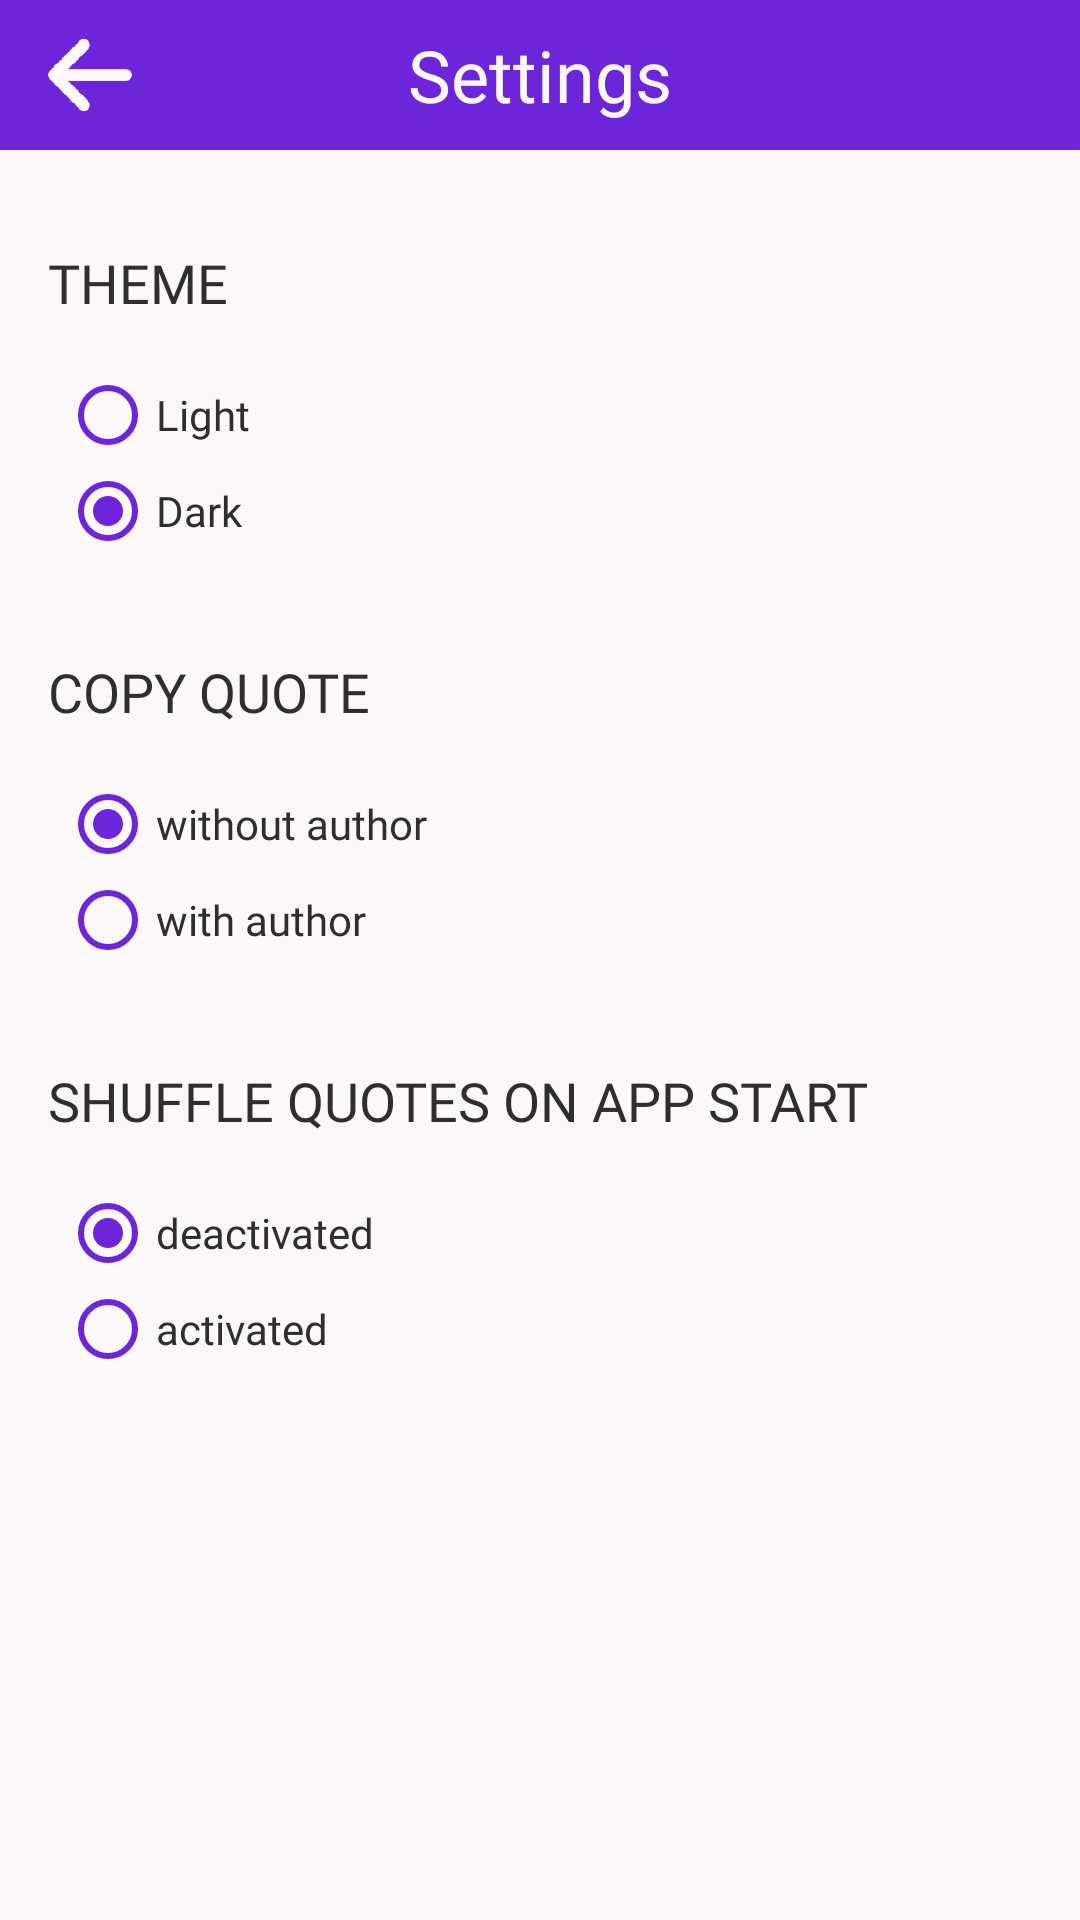

Layout XML and referenced resources for this Android screen:
<!-- AndroidManifest.xml: application theme AppTheme -->
<!-- res/layout/activity_settings.xml -->
<?xml version="1.0" encoding="utf-8"?>
<androidx.constraintlayout.widget.ConstraintLayout xmlns:android="http://schemas.android.com/apk/res/android"
    xmlns:app="http://schemas.android.com/apk/res-auto"
    xmlns:tools="http://schemas.android.com/tools"
    android:layout_width="match_parent"
    android:layout_height="match_parent"
    tools:context=".ui.SettingsActivity">

    <androidx.constraintlayout.widget.ConstraintLayout
        android:id="@+id/headerLayout"
        android:layout_width="0dp"
        android:layout_height="50dp"
        android:background="@color/mainPurple"
        app:layout_constraintEnd_toEndOf="parent"
        app:layout_constraintHorizontal_bias="0.0"
        app:layout_constraintStart_toStartOf="parent"
        app:layout_constraintTop_toTopOf="parent">

        <ImageButton
            android:id="@+id/upButtonSettings"
            android:layout_width="44dp"
            android:layout_height="44dp"
            android:layout_marginStart="8dp"
            android:background="@color/mainPurple"
            android:contentDescription="@string/up_button_content_description"
            android:onClick="onUpButtonClickSettings"
            android:scaleType="fitXY"
            app:layout_constraintBottom_toBottomOf="parent"
            app:layout_constraintStart_toStartOf="parent"
            app:layout_constraintTop_toTopOf="parent"
            app:srcCompat="@drawable/x53_arrow_snow" />

        <TextView
            android:id="@+id/SettingsActivityTitleTextView"
            android:layout_width="wrap_content"
            android:layout_height="40dp"
            android:layout_marginTop="16dp"
            android:layout_marginBottom="16dp"
            android:fontFamily="@font/montserrat"
            android:gravity="center"
            android:text="@string/settings"
            android:textColor="@color/fixedWhite"
            android:textSize="24sp"
            app:layout_constraintBottom_toBottomOf="parent"
            app:layout_constraintEnd_toEndOf="parent"
            app:layout_constraintHorizontal_bias="0.5"
            app:layout_constraintStart_toStartOf="parent"
            app:layout_constraintTop_toTopOf="parent" />
    </androidx.constraintlayout.widget.ConstraintLayout>

    <androidx.constraintlayout.widget.ConstraintLayout
        android:id="@+id/bodyLayout"
        android:layout_width="0dp"
        android:layout_height="0dp"
        app:layout_constraintBottom_toBottomOf="parent"
        app:layout_constraintEnd_toEndOf="parent"
        app:layout_constraintStart_toStartOf="parent"
        app:layout_constraintTop_toBottomOf="@+id/headerLayout"
        android:background="@color/backgroundColor">

        <TextView
            android:id="@+id/themeSettingsTextView"
            android:layout_width="wrap_content"
            android:layout_height="wrap_content"
            android:layout_marginStart="16dp"
            android:layout_marginTop="32dp"
            android:fontFamily="@font/montserrat"
            android:text="@string/theme_settings_text"
            android:textAllCaps="true"
            android:textColor="@color/foregroundColor"
            android:textSize="18sp"
            app:layout_constraintStart_toStartOf="parent"
            app:layout_constraintTop_toTopOf="parent" />

        <RadioGroup
            android:id="@+id/themeRadioGroup"
            android:layout_width="wrap_content"
            android:layout_height="wrap_content"
            android:layout_marginStart="20dp"
            android:layout_marginTop="16dp"
            app:layout_constraintStart_toStartOf="parent"
            app:layout_constraintTop_toBottomOf="@id/themeSettingsTextView">

            <RadioButton
                android:id="@+id/lightThemeRadioButton"
                android:layout_width="wrap_content"
                android:layout_height="wrap_content"
                android:buttonTint="@color/mainPurple"
                android:fontFamily="@font/montserrat"
                android:text="@string/theme_light_radio_button_text"
                android:textColor="@color/foregroundColor"
                android:textSize="14sp" />

            <RadioButton
                android:id="@+id/darkThemeRadioButton"
                android:layout_width="wrap_content"
                android:layout_height="wrap_content"
                android:buttonTint="@color/mainPurple"
                android:checked="true"
                android:fontFamily="@font/montserrat"
                android:text="@string/theme_dark_radio_button_text"
                android:textColor="@color/foregroundColor" />
        </RadioGroup>

        <TextView
            android:id="@+id/copySettingsTextView"
            android:layout_width="wrap_content"
            android:layout_height="wrap_content"
            android:layout_marginStart="16dp"
            android:layout_marginTop="32dp"
            android:fontFamily="@font/montserrat"
            android:text="@string/copy_quote_button_content_description"
            android:textAllCaps="true"
            android:textColor="@color/foregroundColor"
            android:textSize="18sp"
            app:layout_constraintStart_toStartOf="parent"
            app:layout_constraintTop_toBottomOf="@+id/themeRadioGroup" />

        <RadioGroup
            android:id="@+id/copyRadioGroup"
            android:layout_width="wrap_content"
            android:layout_height="wrap_content"
            android:layout_marginStart="20dp"
            android:layout_marginTop="16dp"
            app:layout_constraintStart_toStartOf="parent"
            app:layout_constraintTop_toBottomOf="@id/copySettingsTextView">

            <RadioButton
                android:id="@+id/copyWithoutAuthorRadioButton"
                android:layout_width="wrap_content"
                android:layout_height="wrap_content"
                android:buttonTint="@color/mainPurple"
                android:checked="true"
                android:fontFamily="@font/montserrat"
                android:text="@string/without_author_radio_button_text"
                android:textColor="@color/foregroundColor"
                android:textSize="14sp" />

            <RadioButton
                android:id="@+id/copyWithAuthorRadioButton"
                android:layout_width="wrap_content"
                android:layout_height="wrap_content"
                android:buttonTint="@color/mainPurple"
                android:fontFamily="@font/montserrat"
                android:text="@string/with_author_radio_button_text"
                android:textColor="@color/foregroundColor" />
        </RadioGroup>

        <TextView
            android:id="@+id/listsShuffleSettingsTextView"
            android:layout_width="wrap_content"
            android:layout_height="wrap_content"
            android:layout_marginStart="16dp"
            android:layout_marginTop="32dp"
            android:fontFamily="@font/montserrat"
            android:text="@string/shuffle_settings_text"
            android:textAllCaps="true"
            android:textColor="@color/foregroundColor"
            android:textSize="18sp"
            app:layout_constraintStart_toStartOf="parent"
            app:layout_constraintTop_toBottomOf="@+id/copyRadioGroup" />

        <RadioGroup
            android:id="@+id/shuffleRadioGroup"
            android:layout_width="wrap_content"
            android:layout_height="wrap_content"
            android:layout_marginStart="20dp"
            android:layout_marginTop="16dp"
            app:layout_constraintStart_toStartOf="parent"
            app:layout_constraintTop_toBottomOf="@id/listsShuffleSettingsTextView">

            <RadioButton
                android:id="@+id/noShuffleRadioButton"
                android:layout_width="wrap_content"
                android:layout_height="wrap_content"
                android:buttonTint="@color/mainPurple"
                android:checked="true"
                android:fontFamily="@font/montserrat"
                android:text="@string/no_shuffle_radio_button_text"
                android:textColor="@color/foregroundColor"
                android:textSize="14sp" />

            <RadioButton
                android:id="@+id/yesShuffleRadioButton"
                android:layout_width="wrap_content"
                android:layout_height="wrap_content"
                android:buttonTint="@color/mainPurple"
                android:fontFamily="@font/montserrat"
                android:text="@string/yes_shuffle_radio_button_text"
                android:textColor="@color/foregroundColor" />
        </RadioGroup>

    </androidx.constraintlayout.widget.ConstraintLayout>

</androidx.constraintlayout.widget.ConstraintLayout>
<!-- resources referenced by this layout -->
<resources>
  <color name="backgroundColor">#FCF7F8</color>
  <color name="fixedWhite">#FCF7F8</color>
  <color name="foregroundColor">#2E2E2E</color>
  <color name="mainPurple">#6D25DA</color>
  <!-- drawable x53_arrow_snow: png bitmap (drawable, 1552 bytes) -->
  <string name="copy_quote_button_content_description">copy quote</string>
  <string name="no_shuffle_radio_button_text">deactivated</string>
  <string name="settings">Settings</string>
  <string name="shuffle_settings_text">shuffle quotes on app start</string>
  <string name="theme_dark_radio_button_text">Dark</string>
  <string name="theme_light_radio_button_text">Light</string>
  <string name="theme_settings_text">theme</string>
  <string name="up_button_content_description">up button</string>
  <string name="with_author_radio_button_text">with author</string>
  <string name="without_author_radio_button_text">without author</string>
  <string name="yes_shuffle_radio_button_text">activated</string>
  <style name="AppTheme" parent="Theme.AppCompat.DayNight.NoActionBar">
          
          <item name="colorPrimary">@color/colorPrimary</item>
          <item name="colorPrimaryDark">@color/colorPrimaryDark</item>
          <item name="colorAccent">@color/colorAccent</item>
          <item name="android:itemBackground">@color/backgroundColor</item>
          <item name="android:popupMenuStyle">@style/PopupMenu</item>
      </style>
  <color name="colorPrimary">#FCF7F8</color>
  <color name="colorPrimaryDark">#6125BB</color>
  <color name="colorAccent">#03DAC5</color>
  <style name="PopupMenu" parent="@android:style/Widget.PopupMenu">
          <item name="android:popupBackground">@color/backgroundColor</item>
      </style>
</resources>
